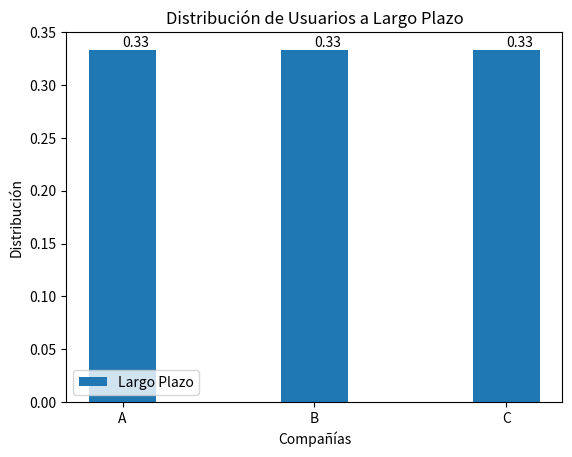

Reproduce this figure in Python.
import numpy as np
import matplotlib.pyplot as plt

# Definir la matriz de transición
P = np.array([[0.85, 0.05, 0.075],
              [0.05, 0.85, 0.075],
              [0.10, 0.10, 0.85]])

# Encontrar el vector estacionario
eigvals, eigvecs = np.linalg.eig(P.T)
stationary_vector = eigvecs[:, np.isclose(eigvals, 1)]
stationary_vector = stationary_vector[:, 0]
stationary_vector = stationary_vector / stationary_vector.sum()

# Graficar la distribución a largo plazo
labels = ['A', 'B', 'C']
x = np.arange(len(labels))

fig, ax = plt.subplots()
bar_width = 0.35

bars = ax.bar(x, stationary_vector, bar_width, label='Largo Plazo')

ax.set_xlabel('Compañías')
ax.set_ylabel('Distribución')
ax.set_title('Distribución de Usuarios a Largo Plazo')
ax.set_xticks(x)
ax.set_xticklabels(labels)
ax.legend()

for bar in bars:
    yval = bar.get_height()
    ax.text(bar.get_x() + bar.get_width()/2.0, yval, round(yval, 2), va='bottom')  # agregar valores encima de las barras

plt.show()

stationary_vector
